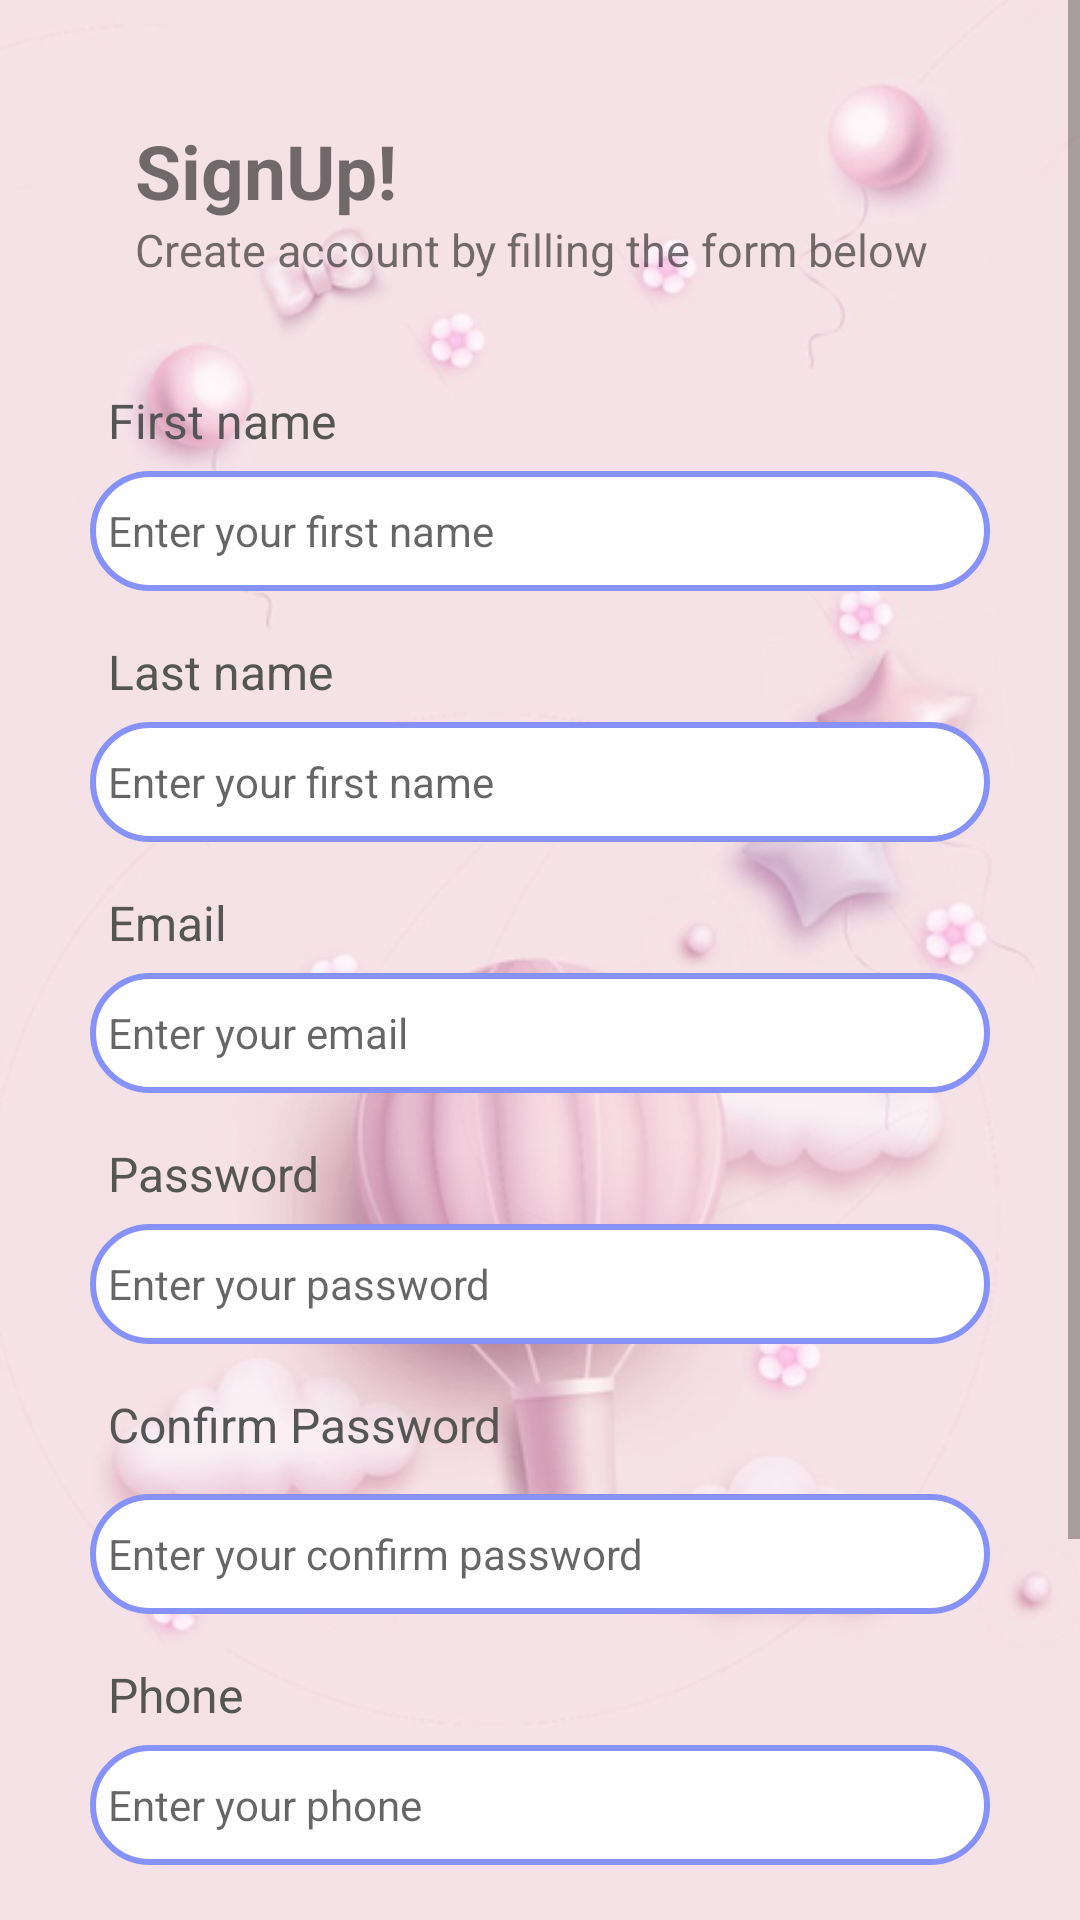

Reconstruct the res/layout file that produces this screen, plus the resources it refers to.
<!-- AndroidManifest.xml: application theme Theme.MomKid -->
<!-- res/layout/activity_register.xml -->
<?xml version="1.0" encoding="utf-8"?>
<ScrollView xmlns:android="http://schemas.android.com/apk/res/android"
    xmlns:app="http://schemas.android.com/apk/res-auto"
    xmlns:tools="http://schemas.android.com/tools"
    android:layout_width="match_parent"
    android:layout_height="match_parent"
    android:orientation="vertical"
    android:layout_gravity="center"
    tools:context=".ui.authentication.RegisterActivity"
    android:background="@drawable/backgroud_authentication">
    <RelativeLayout
        android:layout_width="match_parent"
        android:layout_height="wrap_content"
        android:padding="15dp"
        android:layout_margin="15dp">

        <TextView
            android:layout_width="match_parent"
            android:layout_height="wrap_content"
            android:id="@+id/registerhead"
            android:text="SignUp!"
            android:layout_marginTop="10dp"
            android:textSize="25dp"
            android:textStyle="bold"
            android:layout_marginLeft="15dp"/>
        <TextView
            android:layout_width="match_parent"
            android:layout_height="wrap_content"
            android:id="@+id/registerdescription"
            android:text="Create account by filling the form below"
            android:layout_marginTop="43dp"
            android:textSize="15dp"
            android:layout_marginLeft="15dp"/>

        <TextView
            android:layout_width="match_parent"
            android:layout_height="wrap_content"
            android:id="@+id/text1"
            android:layout_below="@+id/registerdescription"
            android:text="First name"
            android:textColor="#555555"
            android:padding="6dp"
            android:textSize="16sp"
            android:layout_marginTop="30dp"/>

        <EditText
            android:layout_width="match_parent"
            android:layout_height="40dp"
            android:id="@+id/edt_firstName"
            android:hint="Enter your first name"
            android:inputType="textPersonName"
            android:textSize="14sp"
            android:padding="6dp"
            android:layout_below="@+id/text1"
            android:background="@drawable/customer_edittext"/>

        <TextView
            android:layout_width="match_parent"
            android:layout_height="wrap_content"
            android:id="@+id/text2"
            android:layout_below="@+id/edt_firstName"
            android:text="Last name"
            android:textColor="#555555"
            android:padding="6dp"
            android:textSize="16sp"
            android:layout_marginTop="10dp"/>

        <EditText
            android:layout_width="match_parent"
            android:layout_height="40dp"
            android:id="@+id/edt_lastName"
            android:hint="Enter your first name"
            android:inputType="textPersonName"
            android:textSize="14sp"
            android:padding="6dp"
            android:layout_below="@+id/text2"
            android:background="@drawable/customer_edittext"/>

        <TextView
            android:layout_width="match_parent"
            android:layout_height="wrap_content"
            android:id="@+id/text3"
            android:layout_below="@+id/edt_lastName"
            android:text="Email"
            android:textColor="#555555"
            android:padding="6dp"
            android:textSize="16sp"
            android:layout_marginTop="10dp"/>

        <EditText
            android:id="@+id/edt_email"
            android:layout_width="match_parent"
            android:layout_height="40dp"
            android:ems="10"
            android:inputType="textEmailAddress"
            android:hint="Enter your email"
            android:textSize="14sp"
            android:padding="6dp"
            android:layout_below="@+id/text3"
            android:background="@drawable/customer_edittext"/>


        
        <TextView
            android:layout_width="match_parent"
            android:layout_height="wrap_content"
            android:id="@+id/text4"
            android:layout_below="@+id/edt_email"
            android:text="Password"
            android:textColor="#555555"
            android:padding="6dp"
            android:textSize="16sp"
            android:layout_marginTop="10dp"/>


        <EditText
            android:layout_width="match_parent"
            android:layout_height="40dp"
            android:id="@+id/edt_password"
            android:hint="Enter your password"
            android:inputType="textPassword"
            android:textSize="14sp"
            android:padding="6dp"
            android:layout_below="@+id/text4"
            android:background="@drawable/customer_edittext"/>


        <TextView
            android:layout_width="match_parent"
            android:layout_height="40dp"
            android:id="@+id/text5"
            android:layout_below="@+id/edt_password"
            android:text="Confirm Password"
            android:textColor="#555555"
            android:padding="6dp"
            android:textSize="16sp"
            android:layout_marginTop="10dp"/>

        <EditText
            android:layout_width="match_parent"
            android:layout_height="40dp"
            android:id="@+id/edt_password_confirm"
            android:hint="Enter your confirm password"
            android:inputType="textPassword"
            android:textSize="14sp"
            android:padding="6dp"
            android:layout_below="@+id/text5"
            android:background="@drawable/customer_edittext"/>

        <TextView
            android:layout_width="match_parent"
            android:layout_height="wrap_content"
            android:id="@+id/text6"
            android:layout_below="@+id/edt_password_confirm"
            android:text="Phone"
            android:textColor="#555555"
            android:padding="6dp"
            android:textSize="16sp"
            android:layout_marginTop="10dp"/>

        <EditText
            android:layout_width="match_parent"
            android:layout_height="40dp"
            android:id="@+id/edt_phone"
            android:hint="Enter your phone"
            android:inputType="textPersonName"
            android:textSize="14sp"
            android:padding="6dp"
            android:layout_below="@+id/text6"
            android:background="@drawable/customer_edittext"/>










        <TextView
            android:id="@+id/text7"
            android:layout_width="wrap_content"
            android:layout_height="wrap_content"
            android:text="Role"
            android:layout_below="@+id/edt_phone"
            android:textColor="#555555"
            android:padding="6dp"
            android:textSize="16sp"
            android:layout_marginTop="10dp"/>

        <EditText
            android:id="@+id/edt_role"
            android:layout_width="match_parent"
            android:layout_height="40dp"
            android:ems="10"
            android:inputType="text"
            android:hint="Enter your role"
            android:textSize="14sp"
            android:padding="6dp"
            android:layout_below="@+id/text7"
            android:background="@drawable/customer_edittext"/>

        <Button
            android:id="@+id/btn_signUp"
            android:layout_width="match_parent"
            android:layout_height="wrap_content"
            android:layout_marginLeft="70dp"
            android:layout_marginRight="70dp"
            android:layout_below="@id/edt_role"
            android:layout_marginTop="30dp"
            android:background="@drawable/backgroud_btn"
            android:text="Register"/>





    </RelativeLayout>


</ScrollView>
<!-- resources referenced by this layout -->
<resources>
  <!-- drawable backgroud_authentication: png bitmap (drawable, 119438 bytes) -->
  <!-- drawable customer_edittext (drawable) -->
  <?xml version="1.0" encoding="utf-8"?>
  <shape xmlns:android="http://schemas.android.com/apk/res/android"
      android:shape="rectangle">
      <stroke
          android:width="2dp"
          android:color="@color/lavender"
          />
      <corners
          android:radius="30dp"/>
      <solid android:color="@color/white"/>
  
  </shape>
  <style name="Theme.MomKid" parent="Theme.MaterialComponents.DayNight.NoActionBar">
          
          <item name="colorPrimary">@color/purple_500</item>
          <item name="colorPrimaryVariant">@color/purple_700</item>
          <item name="colorOnPrimary">@color/white</item>
          
          <item name="colorSecondary">@color/teal_200</item>
          <item name="colorSecondaryVariant">@color/teal_700</item>
          <item name="colorOnSecondary">@color/black</item>
          
          <item name="android:statusBarColor">?attr/colorPrimaryVariant</item>
          
      </style>
  <color name="lavender">#8692f7</color>
  <color name="white">#FFFFFFFF</color>
  <color name="purple_500">#FF6200EE</color>
  <color name="purple_700">#FF3700B3</color>
  <color name="teal_200">#FF03DAC5</color>
  <color name="teal_700">#FF018786</color>
  <color name="black">#FF000000</color>
</resources>
